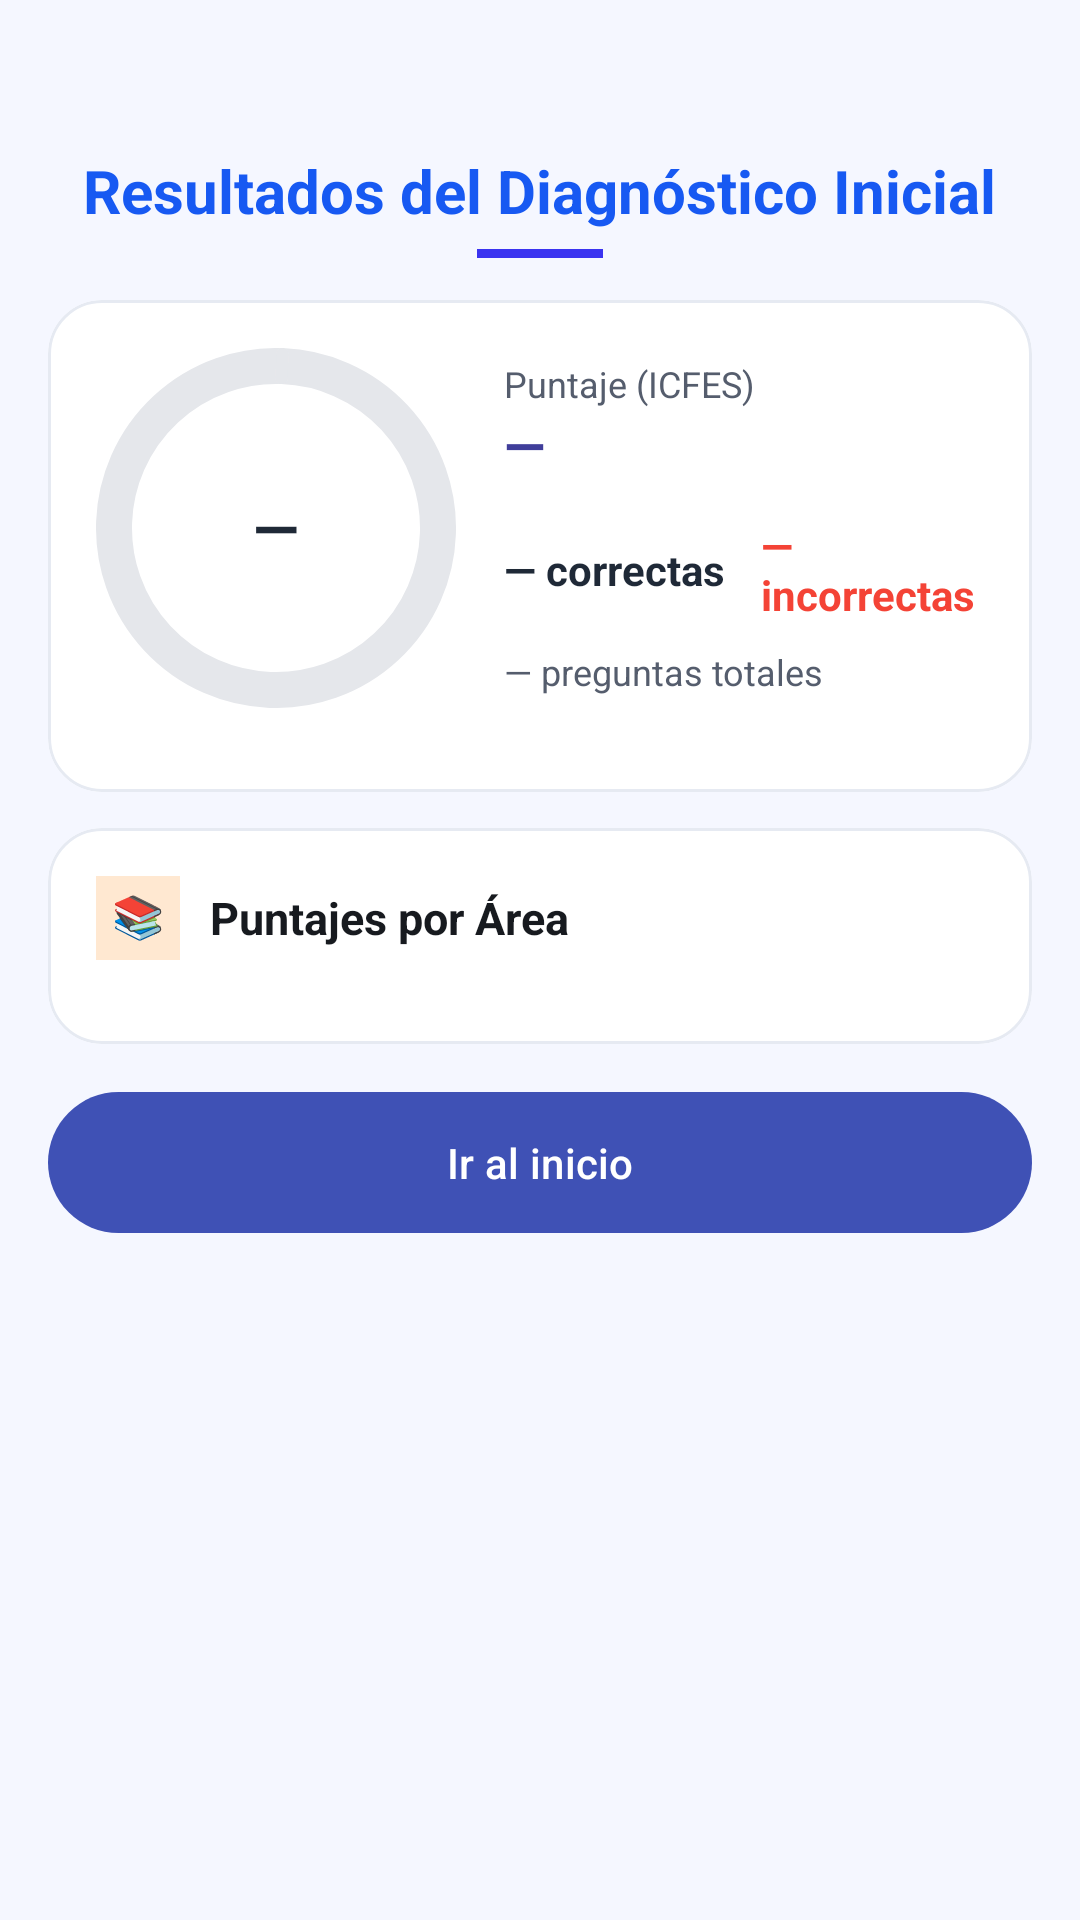

This screen was rendered from an Android layout file. Write that file and the resources it references.
<!-- AndroidManifest.xml: application theme Theme.ZAVIRA_MOVIL -->
<!-- res/layout/activity_resultado_academico.xml -->
<?xml version="1.0" encoding="utf-8"?>
<ScrollView xmlns:android="http://schemas.android.com/apk/res/android"
    xmlns:app="http://schemas.android.com/apk/res-auto"
    android:layout_width="match_parent"
    android:layout_height="match_parent"
    android:fillViewport="true"
    android:background="#F5F7FF">

    <LinearLayout
        android:layout_width="match_parent"
        android:layout_height="wrap_content"
        android:orientation="vertical"
        android:paddingStart="16dp"
        android:paddingEnd="16dp"
        android:paddingTop="16dp"
        android:paddingBottom="24dp">

        
        <LinearLayout
            android:layout_width="match_parent"
            android:layout_height="wrap_content"
            android:gravity="center_horizontal"
            android:orientation="vertical"
            android:layout_marginTop="34dp"
            android:layout_marginBottom="14dp">

            <TextView
                android:layout_width="wrap_content"
                android:layout_height="wrap_content"
                android:text="Resultados del Diagnóstico Inicial"
                android:textStyle="bold"
                android:textColor="#1759F2"
                android:textSize="20sp"/>

            <View
                android:layout_width="42dp"
                android:layout_height="3dp"
                android:layout_marginTop="6dp"
                android:background="#251DEF"
                android:alpha="0.9"/>
        </LinearLayout>

        
        <com.google.android.material.card.MaterialCardView
            android:layout_width="match_parent"
            android:layout_height="wrap_content"
            android:layout_marginBottom="12dp"
            app:cardBackgroundColor="@android:color/white"
            app:cardCornerRadius="18dp"
            app:strokeColor="#E6EAF2"
            app:strokeWidth="1dp">

            <LinearLayout
                android:layout_width="match_parent"
                android:layout_height="wrap_content"
                android:orientation="vertical"
                android:padding="16dp">

                
                <LinearLayout
                    android:layout_width="match_parent"
                    android:layout_height="wrap_content"
                    android:orientation="horizontal"
                    android:gravity="center_vertical">

                    
                    <FrameLayout
                        android:layout_width="120dp"
                        android:layout_height="120dp"
                        android:layout_marginEnd="16dp"
                        android:contentDescription="Indicador de puntaje">

                        <com.google.android.material.progressindicator.CircularProgressIndicator
                            android:id="@+id/progresoPuntaje"
                            android:layout_width="match_parent"
                            android:layout_height="match_parent"
                            android:indeterminate="false"
                            app:indicatorSize="120dp"
                            app:trackThickness="12dp"
                            app:indicatorInset="0dp"
                            app:indicatorDirectionCircular="clockwise"
                            app:indicatorColor="@color/progress_primary"
                            app:trackColor="@color/progress_track" />

                        <TextView
                            android:id="@+id/tvPuntajeGeneral"
                            android:layout_width="match_parent"
                            android:layout_height="match_parent"
                            android:gravity="center"
                            android:text="—"
                            android:textStyle="bold"
                            android:textSize="20sp"
                            android:textColor="@color/text_primary"
                            android:contentDescription="Porcentaje de puntaje"/>
                    </FrameLayout>

                    
                    <LinearLayout
                        android:layout_width="0dp"
                        android:layout_height="wrap_content"
                        android:layout_weight="1"
                        android:orientation="vertical">

                        <TextView
                            android:layout_width="wrap_content"
                            android:layout_height="wrap_content"
                            android:text="Puntaje (ICFES)"
                            android:textColor="#555D6D"
                            android:textSize="12sp"/>

                        <TextView
                            android:id="@+id/tvPuntajeGeneralIcfes"
                            android:layout_width="wrap_content"
                            android:layout_height="wrap_content"
                            android:text="—"
                            android:textColor="#403E9A"
                            android:textSize="18sp"
                            android:textStyle="bold"
                            android:layout_marginBottom="8dp"/>

                        <LinearLayout
                            android:layout_width="match_parent"
                            android:layout_height="wrap_content"
                            android:orientation="horizontal"
                            android:layout_marginTop="4dp"
                            android:gravity="center_vertical">

                            <TextView
                                android:id="@+id/tvTotalCorrectas"
                                android:layout_width="wrap_content"
                                android:layout_height="wrap_content"
                                android:text="— correctas"
                                android:textColor="@color/text_primary"
                                android:textSize="14sp"
                                android:textStyle="bold"/>

                            <TextView
                                android:id="@+id/tvTotalIncorrectas"
                                android:layout_width="wrap_content"
                                android:layout_height="wrap_content"
                                android:layout_marginStart="12dp"
                                android:text="— incorrectas"
                                android:textColor="@color/rojo_necesita"
                                android:textSize="14sp"
                                android:textStyle="bold"/>
                        </LinearLayout>

                        <TextView
                            android:id="@+id/tvTotalPreguntas"
                            android:layout_width="wrap_content"
                            android:layout_height="wrap_content"
                            android:layout_marginTop="8dp"
                            android:text="— preguntas totales"
                            android:textColor="#555D6D"
                            android:textSize="12sp"/>

                    </LinearLayout>
                </LinearLayout>

                
                <LinearLayout
                    android:layout_width="match_parent"
                    android:layout_height="wrap_content"
                    android:orientation="vertical"
                    android:layout_marginTop="12dp"/>

            </LinearLayout>
        </com.google.android.material.card.MaterialCardView>

        
        <com.google.android.material.card.MaterialCardView
            android:layout_width="match_parent"
            android:layout_height="wrap_content"
            android:layout_marginBottom="12dp"
            app:cardBackgroundColor="@android:color/white"
            app:cardCornerRadius="18dp"
            app:strokeColor="#E6EAF2"
            app:strokeWidth="1dp">

            <LinearLayout
                android:layout_width="match_parent"
                android:layout_height="wrap_content"
                android:orientation="vertical"
                android:padding="16dp">

                <LinearLayout
                    android:layout_width="match_parent"
                    android:layout_height="wrap_content"
                    android:orientation="horizontal"
                    android:gravity="center_vertical">

                    <TextView
                        android:layout_width="28dp"
                        android:layout_height="28dp"
                        android:background="#FFE8D1"
                        android:gravity="center"
                        android:text="📚"
                        android:textSize="14sp"
                        android:padding="2dp"
                        android:includeFontPadding="false"/>

                    <TextView
                        android:layout_width="wrap_content"
                        android:layout_height="wrap_content"
                        android:layout_marginStart="10dp"
                        android:text="Puntajes por Área"
                        android:textStyle="bold"
                        android:textColor="#171A1F"
                        android:textSize="15sp"/>
                </LinearLayout>

                <LinearLayout
                    android:id="@+id/containerPuntajesPorArea"
                    android:layout_width="match_parent"
                    android:layout_height="wrap_content"
                    android:orientation="vertical"
                    android:layout_marginTop="12dp"/>
            </LinearLayout>
        </com.google.android.material.card.MaterialCardView>

        
        <com.google.android.material.button.MaterialButton
            android:id="@+id/btnIrHome"
            android:layout_width="match_parent"
            android:layout_height="wrap_content"
            android:text="Ir al inicio"
            android:textAllCaps="false"
            android:textColor="@android:color/white"
            android:padding="14dp"
            app:cornerRadius="26dp"
            app:backgroundTint="@color/primaryyy"/>
    </LinearLayout>
</ScrollView>
<!-- resources referenced by this layout -->
<resources>
  <color name="primaryyy">#3F51B5</color>
  <color name="progress_primary">#16A34A</color>
  <color name="progress_track">#E5E7EB</color>
  <color name="rojo_necesita">#F44336</color>
  <color name="text_primary">#1F2937</color>
  <style name="Theme.ZAVIRA_MOVIL" parent="Base.Theme.ZAVIRA_MOVIL" />
  <style name="Base.Theme.ZAVIRA_MOVIL" parent="Theme.Material3.DayNight.NoActionBar">
          
          
      </style>
</resources>
